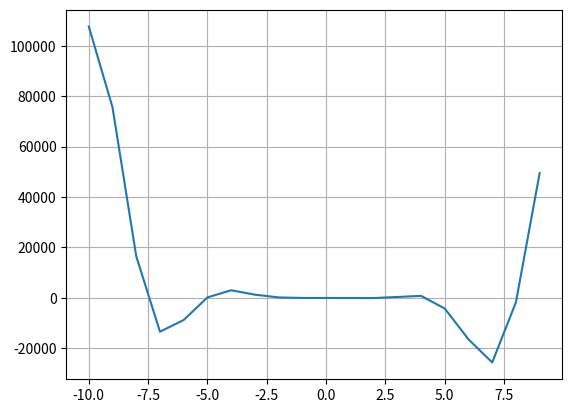

Source code (Python):
# f(x) = -12x^4*sin(cos(x)) - 18x^3+5x^2 + 10x - 30

# Определить корни

# Найти интервалы, на которых функция возрастает

# Найти интервалы, на которых функция убывает

# Построить график

# Вычислить вершину

# Определить промежутки, на котором f > 0

# Определить промежутки, на котором f < 0

from sympy import *
from matplotlib import *
from sympy.plotting import plot
from scipy.optimize import fsolve
import matplotlib.pyplot as plt
import numpy


# Определить корни

def f(x):
    return -12 * x ** 4 * numpy.sin(numpy.cos(x)) - 18 * x ** 3 + 5 * x ** 2 + 10 * x - 30


funcrange = [-10, 10]
leftnum = min(funcrange)
rightnum = max(funcrange)


def solution():
    global leftnum, rightnum
    temp = leftnum
    rightnum = rightnum
    roots = []
    interval = []

    while temp < rightnum:
        if f(temp) >= 0 and f(temp + 1) <= 0:
            w = fsolve(f, temp)
            roots.append(*w)
        if f(temp) <= 0 and f(temp + 1) >= 0:
            w = fsolve(f, temp)
            roots.append(*w)
        if f(temp) > f(temp + 1) < f(temp + 2):
            interval.append(temp + 1)
        temp += 1
    roots = [round(i, 2) for i in roots]
    print(f'Корни уравнения для заданного интервала ({funcrange}): {roots}')
    return roots


# Определить промежутки, на котором f > 0, f < 0


def func_interval(left, right):
    array = []
    temp = left
    while left < right:
        left += 0.1
        array.append([f(left), left])

    if array[0][0] > 0:

        print(f'f > 0 в промежутке {temp, right}')
        return max(array)
    else:
        print(f'f < 0 в промежутке {temp, right}')

        return min(array)


roots = solution()

for i in range(len(roots) - 1):
    func_interval(roots[i], roots[i + 1])


# Вычислить вершину


def maxima_and_minima():
    roots = solution()

    if len(roots) < 2:
        print('На заданном интервале нет вершин')
    else:
        top = []
        for i in range(len(roots) - 1):
            top.append(func_interval(roots[i], roots[i + 1]))
        for j in top:
            j = [round(i, 2) for i in j]
            print(f'Координаты вершин функции: [{j[1]}, {j[0]}]')
        if len(top) < 2:
            print('error')
        else:
            for i in range(len(top) - 1):
                if top[i][0] > top[i + 1][0]:
                    print(f'Ордината вершины {i+1} : {top[i][0]}')
                    print('Далее функция убывает')
                else:
                    print(f'Ордината вершины {i+1} : {top[i][0]}')
                    print('Далее функция возрастает')


maxima_and_minima()


# Построить график


x = [x for x in range(-10, 10)]
y = [(-12 * x ** 4 * sin(cos(x)) - 18 * x ** 3 + 5 * x ** 2 + 10 * x - 30) for
     x in range(-10, 10)]

plt.plot(x, y)
plt.grid()
plt.show()
